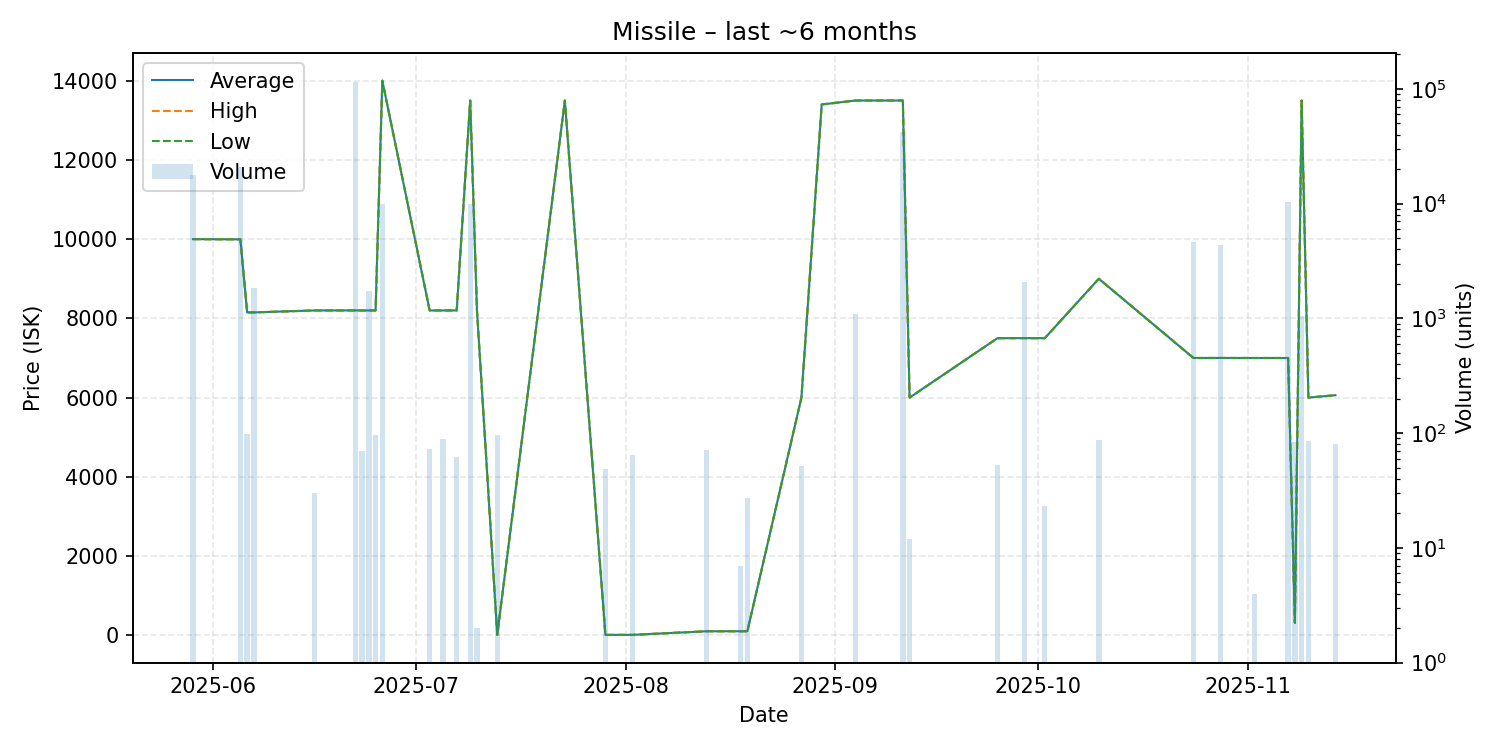

The data file committed next to this chart (first rows):
date, average, highest, lowest, order_count, volume
2025-05-29, 10000, 10000, 10000, 2, 17733
2025-06-05, 9995, 9995, 9995, 1, 20860
2025-06-06, 8151, 8151, 8151, 1, 98
2025-06-07, 8151, 8151, 8151, 1, 1840
2025-06-16, 8200, 8200, 8200, 1, 30
2025-06-22, 8201, 8201, 8201, 4, 114728
2025-06-23, 8200, 8200, 8200, 1, 70
2025-06-24, 8200, 8200, 8200, 1, 1728
2025-06-25, 8200, 8200, 8200, 1, 97
2025-06-26, 14000, 14000, 14000, 1, 10000
2025-07-03, 8200, 8200, 8200, 1, 72
2025-07-05, 8200, 8200, 8200, 1, 88
2025-07-07, 8200, 8200, 8200, 1, 62
2025-07-09, 13500, 13500, 13500, 1, 10000
2025-07-10, 8200, 8200, 8200, 1, 2
2025-07-13, 10.0, 10.0, 10.0, 1, 97
2025-07-23, 13500, 13500, 13500, 1, 1
2025-07-29, 10.11, 10.11, 10.11, 1, 49
2025-08-02, 10.1, 10.1, 10.1, 1, 64
2025-08-13, 101.3, 101.3, 101.3, 1, 71
2025-08-18, 101.3, 101.3, 101.3, 1, 7
2025-08-19, 101.3, 101.3, 101.3, 1, 27
2025-08-27, 6000, 6000, 6000, 1, 52
2025-08-30, 13400, 13400, 13400, 1, 1
2025-09-04, 13500, 13500, 13500, 3, 1101
2025-09-11, 13500, 13500, 13500, 3, 42256
2025-09-12, 6000, 6000, 6000, 1, 12
2025-09-25, 7500, 7500, 7500, 1, 53
2025-09-29, 7501, 7501, 7501, 1, 2058
2025-10-02, 7500, 7500, 7500, 1, 23
2025-10-10, 9000, 9000, 9000, 1, 87
2025-10-24, 7000, 7000, 7000, 1, 4624
2025-10-28, 7001, 7001, 7001, 1, 4378
2025-11-02, 7000, 7000, 7000, 1, 4
2025-11-07, 7000, 7000, 7000, 1, 10372
2025-11-08, 315.0, 315.0, 315.0, 1, 84
2025-11-09, 13500, 13500, 13500, 2, 1038
2025-11-10, 6000, 6000, 6000, 1, 86
2025-11-14, 6060, 6060, 6060, 1, 80
